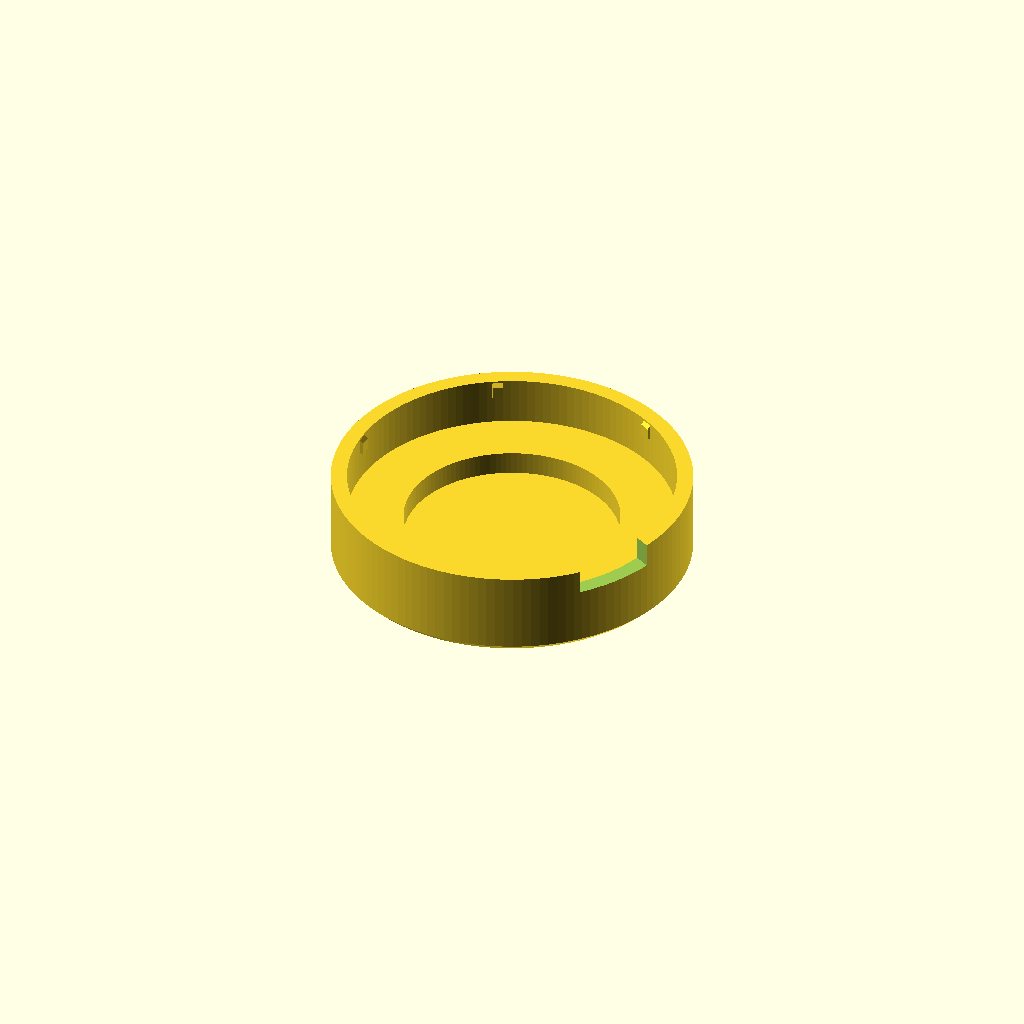
Cell 1: the model at its default parameters.
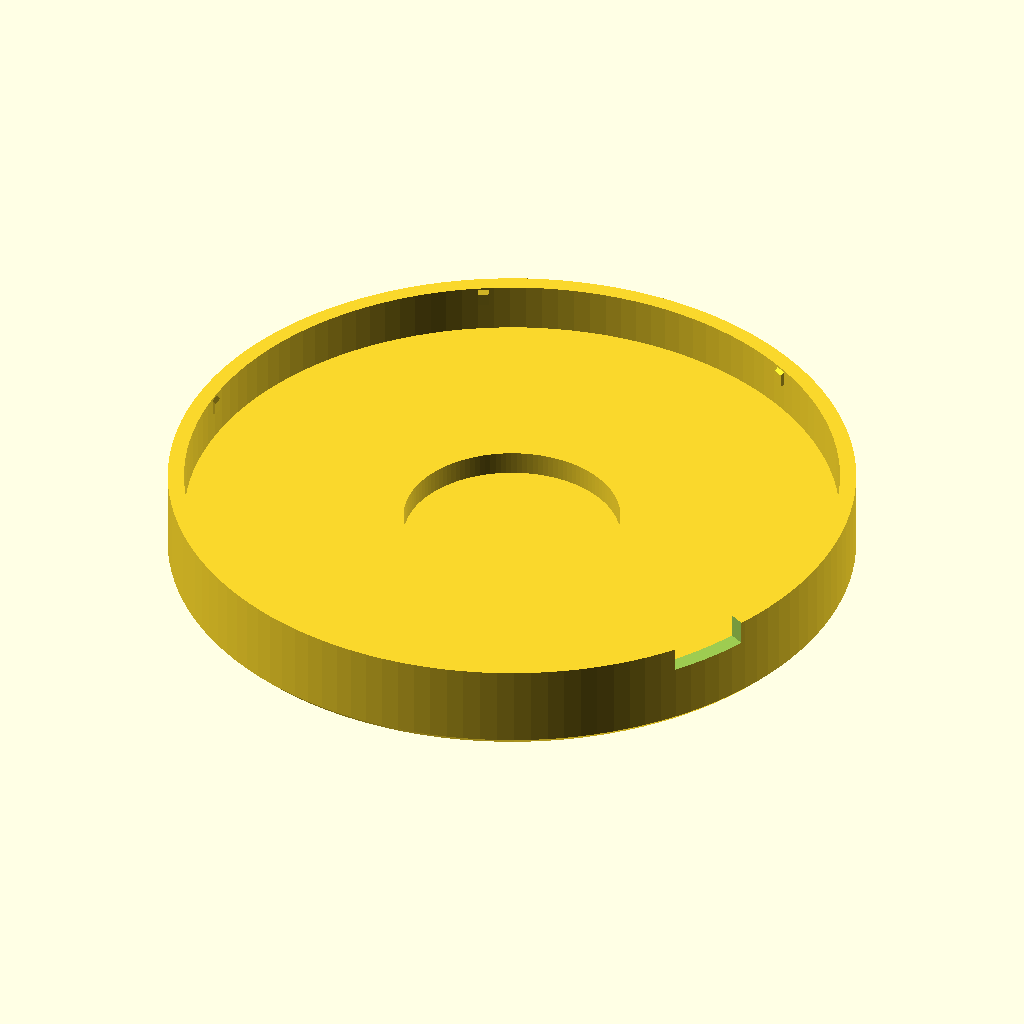
Cell 2: the same model with flange_d = 96.2.
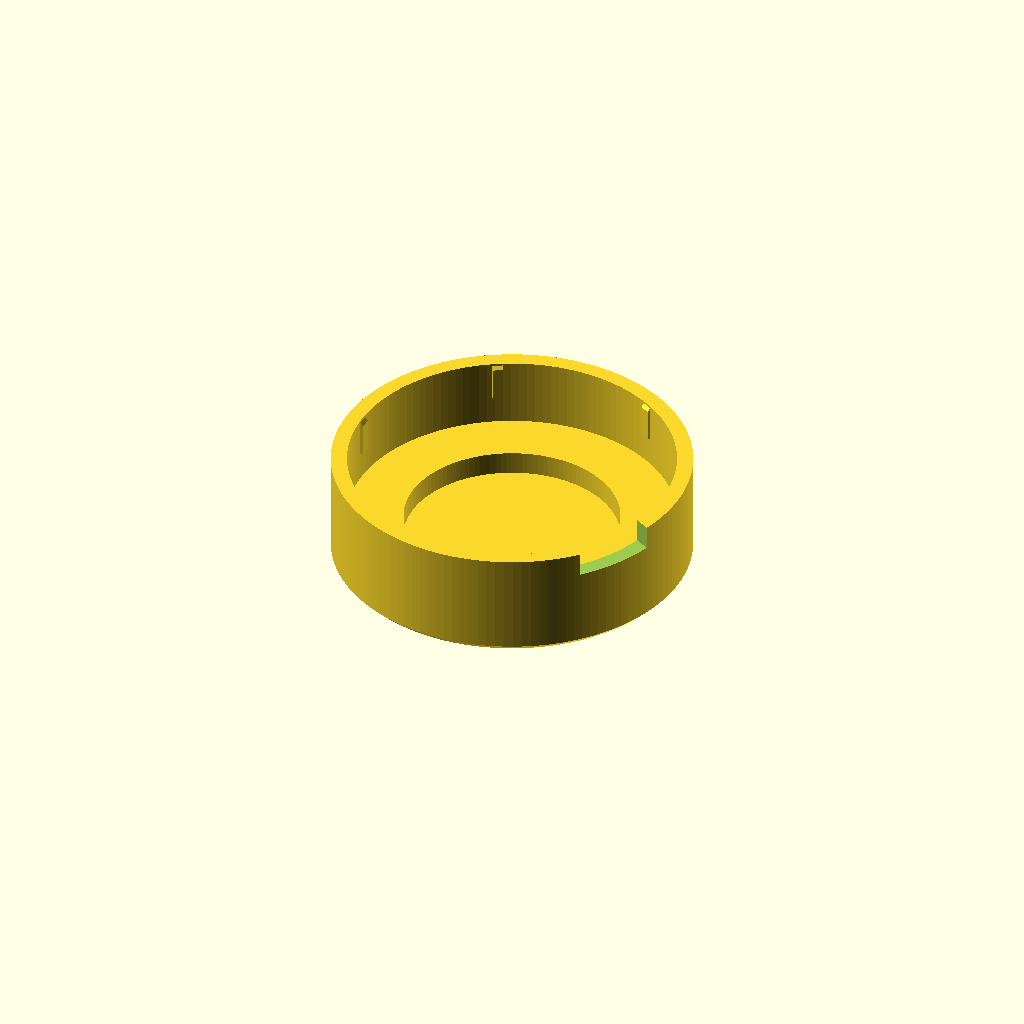
Cell 3: flange_h = 6.3 (everything else at default).
One fixed orthographic camera (rotation 55°, 0°, 25°; colour scheme Cornfield) for every cell.
The OpenSCAD source (models/kidscleancar_knob_cover.scad):
// SPDX-License-Identifier: CC-BY-NC-SA-4.0
// Copyright (c) 2026 Sean O'Connor
//
// KidsCleanCar speed-knob childproof cover — friction-fit over the lower flange.
//
// A dome/cup that slips over the speed-adjust knob assembly on a
// KidsCleanCar kids' ride-on and grips the LOWER FLANGE RING only, so a
// toddler can't change the speed. The lock is DECOUPLING, not a latch:
// the cover rides on a round bore over the round flange (no anti-rotation
// feature), so twisting the cover just spins it — the motion never
// reaches the knob. Removal is a straight axial pull, which a small child
// does poorly; a single adult pry recess at the rim takes a coin/finger-
// nail. Nothing on the vehicle is modified: the 3 stock screws stay put,
// fully reversible.
//
// === How it grips (the design problem) ===
//
// The flange's grip band above the deck is only flange_h = 3.15mm tall —
// far too short for a plain interference bore to hold reliably (a 48mm
// press-fit over 3mm of engagement either won't seat or splits). Instead
// the bore clears the flange by fit_clearance and RETENTION comes from
// rib_count VERTICAL CRUSH RIBS standing proud of the bore wall. Each rib
// tip sits rib_interference PAST the flange edge, so seating the cover
// crushes the rib tips a predictable amount — ribs deform and spring back
// (PETG-friendly) and survive repeated re-fits where a solid interference
// bore would not. rib_count and rib_interference are the per-printer
// tuning knobs; print, test the pull-off force, retune.
//
// The ribs engage the flange EDGE ONLY (a short band low in the bore).
// Above them the interior opens out into two clearance pockets so nothing
// else touches the vehicle:
//   * an ANNULUS pocket clearing the 3 proud screw heads
//     (screw_head_h) by screw_clear, and
//   * a deeper central KNOB CAVITY (knob_cav_d wide, roofed knob_vclear
//     above the knob top) so the knob floats free and untouched even when
//     the cover is pressed down and spun.
//
// === Print orientation (native): MOUTH UP, zero supports ===
//
// Print the cover MOUTH-UP — the closed dome/top face flat on the bed,
// the open skirt mouth pointing up. The exported STL is ALREADY IN THIS
// ORIENTATION: the model is authored in the deck frame for readable math
// then flipped roof-down in the final assembly, so the dome sits at z = 0
// (on the bed) and the mouth rim is at max Z. Slice as-is, no rotation.
// In this orientation every interior ceiling (the annulus pocket roof and
// the knob-cavity roof) becomes an UP-FACING floor, fully backed by the
// solid it was cut from, so the wide interior spans never bridge. The only
// exterior overhang is the top-edge chamfer (top_chamfer), which prints
// against the bed as a self-supporting 45deg flare. The skirt's mouth rim
// is the last thing printed. No supports anywhere. (Printing mouth-DOWN
// would leave the ~48mm interior roof as an unsupported ceiling — don't.)
//
// The interior is a single stepped rotate_extrude profile (bore ->
// annulus pocket -> knob cavity -> capped top), so the shell is one clean
// axisymmetric body; the crush ribs weld bury into the bore wall (st-v7k:
// no face-kissing unions) and the pry recess is a single rim cut.

$fn = 128;   // round-dominant revolved part

// === User-tunable parameters ===

// This model childproofs ONE knob class — the KidsCleanCar speed knob and
// close siblings. Every range below is a TIGHT envelope around the measured
// device, not a general-purpose sweep: it does not try to render a 30mm
// flange or a 1.5mm grip band. Combinations the narrowed ranges still can't
// exclude are caught by the `=== Domain validity ===` asserts further down,
// which fail loudly with a fix hint. Defaults are the measured values.

// ----- Measured vehicle geometry (calipers, mm) -----
flange_d    = 48.1;  // @param number min=44 max=52 step=0.1 unit=mm group=vehicle label="Flange OD (grip target)"
flange_h    = 3.15;  // @param number min=2.5 max=4 step=0.05 unit=mm group=vehicle label="Flange height above deck (grip band)"
knob_d      = 29.5;  // @param number min=26 max=33 step=0.1 unit=mm group=vehicle label="Centre knob OD"
knob_h      = 6.1;   // @param number min=4 max=8 step=0.1 unit=mm group=vehicle label="Knob height above flange"
screw_head_h = 2.5;  // @param number min=0 max=4 step=0.1 unit=mm group=vehicle label="Screw-head proud height above flange"

// ----- Fit / clearances -----
fit_clearance = 0.3;  // @param number min=0.2 max=0.6 step=0.05 unit=mm group=fit label="Bore radial clearance over flange"
knob_clear   = 1.25;  // @param number min=0.8 max=2.5 step=0.05 unit=mm group=fit label="Knob cavity radial clearance"
knob_vclear  = 1.9;   // @param number min=1 max=3 step=0.1 unit=mm group=fit label="Clearance over knob top (Z)"
screw_clear  = 2.0;   // @param number min=1 max=3.5 step=0.1 unit=mm group=fit label="Clearance over screw heads (Z)"
skirt_gap    = 0.5;   // @param number min=0 max=1 step=0.1 unit=mm group=fit label="Skirt-bottom gap above deck"

// ----- Crush ribs (the retention tuning knobs) -----
rib_count        = 6;    // @param integer min=4 max=8 group=ribs label="Number of crush ribs"
rib_interference = 0.2;  // @param number min=0.1 max=0.5 step=0.05 unit=mm group=ribs label="Rib interference past flange edge"
rib_width        = 1.6;  // @param number min=1 max=2.5 step=0.1 unit=mm group=ribs label="Rib tangential width"

// ----- Body -----
wall        = 2.4;  // @param number min=2 max=3.5 step=0.1 unit=mm group=body label="Wall / roof thickness"
// The effective chamfer is derived (clamped to `wall`, the roof thickness)
// below so it only ever cuts the solid cap; this is the raw request.
top_chamfer = 1.0;  // @param number min=0 max=2 step=0.1 unit=mm group=body label="Top outer-edge chamfer"

// ----- Adult pry recess -----
pry_notch   = true; // @param boolean group=pry label="Pry recess at the rim (coin/fingernail)"
// max ~ 1/6 of the bore circumference; the effective width is further clamped
// to the actual between-rib gap below so it never severs a rib.
pry_notch_w = 12;   // @param number min=8 max=16 step=0.5 unit=mm group=pry label="Pry recess width (tangential)"
pry_notch_h = 3.5;  // @param number min=2 max=5 step=0.1 unit=mm group=pry label="Pry recess height up the skirt"

// @preset id="default" label="KidsCleanCar (measured)" flange_d=48.1 flange_h=3.15 knob_d=29.5 knob_h=6.1 rib_count=6 rib_interference=0.2 wall=2.4 pry_notch=true
// @preset id="tight_grip" label="Tighter grip (8 ribs, 0.3mm)" rib_count=8 rib_interference=0.3
// @preset id="no_pry" label="No pry recess (max child-resistance)" pry_notch=false

// === Derived ===

// Zero-overlap (face-kissing) unions leave detached shells / non-manifold
// tangent edges (st-v7k): weld the ribs this far into the bore wall.
bury = 0.3;
eps  = 0.1;

// Radii (deck centre at the origin; z = 0 is the deck surface). The cover
// tracks the flange: the bore clears the flange OD, the OD is that plus a
// wall. The knob cavity ALWAYS clears the knob by knob_clear (never
// shrunk — a smaller cavity would let the cover touch/turn the knob), and
// the domain assert below guarantees it fits inside the bore with a real
// screw annulus, so we never grow the body off the flange nor clamp the
// cavity into the knob.
annulus_min = 0.6;                             // min screw-pocket ring width
flange_r  = flange_d / 2;
bore_r    = flange_r + fit_clearance;          // bore clears the flange
skirt_or  = bore_r + wall;                     // outer skirt radius
knob_cav_r = knob_d / 2 + knob_clear;          // cavity always clears the knob
rib_tip_r = flange_r - rib_interference;       // rib tip bites past the flange edge
rib_outer = bore_r + bury;                     // rib root welded into wall

// Z stack above the deck. The exterior roof sits a full `wall` above the
// HIGHER of the two interior roofs (knob cavity vs screw annulus), so a
// deep screw-clearance pocket can never punch through the top (which would
// make a non-closed mesh) — it just makes the cover taller.
knob_top_z    = flange_h + knob_h;                 // 9.25
screw_top_z   = flange_h + screw_head_h;           // 5.65
annulus_roof_z = screw_top_z + screw_clear;        // 7.65 (screw pocket roof)
knob_roof_z   = knob_top_z + knob_vclear;          // 11.15 (knob cavity roof)
top_z         = max(knob_roof_z, annulus_roof_z) + wall;   // 13.55 (exterior top)

// The rib must ALWAYS present BOTH a positive insertion lead-in AND a full
// crush band to the flange — squeezing either to zero gives a square shoulder
// that snags (no lead-in) or no retention (no band). So the skirt bottom is
// derived to leave the flange band room for both: engage_min = the grip band
// (rib_bite) + a minimum lead-in (rib_leadin_min, scaled with rib_interference
// so a deeper rib gets a longer ramp). skirt_z0 clamps the requested skirt_gap
// to sit at least engage_min below the flange top. At defaults skirt_z0 ==
// skirt_gap (0.5) — the extra headroom only bites at the flange_h minimum.
rib_bite       = 1.5;                          // min full-depth grip band
rib_leadin_min = max(0.4, rib_interference);   // min insertion ramp height
engage_min = rib_bite + rib_leadin_min;
skirt_z0 = max(0, min(skirt_gap, flange_h - engage_min));  // 0.5 default

// Ribs span from the skirt mouth up to EXACTLY the flange top — never above.
// The rib grips only the flange edge, so any rib above flange_h would sit in
// the screw-head annulus and could catch a proud screw head or the free-
// spinning cover (pst-s4l). The lead-in ramp is the largest ramp the rib
// depth / height / flange room allow; engage_min above guarantees every term
// (and hence rib_leadin) is >= rib_leadin_min while grip_band >= rib_bite.
rib_z0    = skirt_z0;                               // 0.5
rib_top_z = flange_h;                               // 3.15 (never into the annulus)
rib_leadin = max(0, min(rib_outer - rib_tip_r,
                        rib_top_z - rib_z0 - 0.3,
                        flange_h - rib_z0 - rib_bite));
grip_band  = flange_h - rib_z0 - rib_leadin;        // full-depth rib/flange bite

// The top-edge chamfer only ever cuts the SOLID roof cap: clamped to `wall`
// (the roof thickness above the highest interior pocket) so a deep chamfer on
// a thin wall can't pull the exterior radius past the bore wall at the annulus
// roof and self-cross the shell. Exterior radius at the annulus roof height:
top_chamfer_eff = min(top_chamfer, wall);
outer_at_annulus = skirt_or - max(0, annulus_roof_z - (top_z - top_chamfer_eff));

// Pry recess lands in a between-rib gap (half a rib pitch off a rib), so
// it never eats a crush rib no matter the rib count.
pry_angle = 180 / rib_count;

// The notch width is a tangential chord, but the gap between two adjacent
// ribs is ANGULAR: at small flange_d / high rib_count a fixed-mm notch spans
// past its neighbours and severs them into orphan bodies. Clamp the effective
// width to the chord that fits the free angle between the two flanking ribs
// (their subtended angle at the bore, plus a clearance margin, removed). If
// the ribs are so dense no usable notch fits, drop it rather than sever one.
pry_gap_ang  = 360 / rib_count;                                   // deg between ribs
pry_rib_ang  = 2 * asin(min(1, (rib_width / 2 + 1.0) / bore_r));  // deg a rib+margin subtends
pry_free_ang = pry_gap_ang - pry_rib_ang;                         // deg free for the notch
pry_w_fit    = pry_free_ang > 0 ? 2 * bore_r * sin(pry_free_ang / 2) : 0;
pry_w_eff    = min(pry_notch_w, pry_w_fit);

// === Domain validity ===
//
// The narrowed @param ranges keep every SINGLE excursion valid on its own.
// These asserts catch the CROSS-parameter combinations the ranges still
// can't exclude (and any manual out-of-range override), failing LOUDLY with
// a fix hint instead of emitting a broken or silently-wrong mesh. They never
// fire for the measured defaults or anywhere inside the declared ranges.
assert(knob_cav_r + annulus_min <= bore_r,
       str("knob too large for this flange: cleared knob cavity r=", knob_cav_r,
           "mm + ", annulus_min, "mm screw annulus exceeds the flange bore r=",
           bore_r, "mm. Reduce knob_d/knob_clear or increase flange_d/fit_clearance."));
// Retention: even at flange_h-min + fit_clearance-max + rib_interference-max
// (deepest rib, shortest flange) a >=1.5mm full-depth crush band must remain.
assert(grip_band >= 1.5 - eps,
       str("no rib grip: only ", grip_band, "mm of full-depth rib bites the ",
           flange_h, "mm flange band. Increase flange_h or reduce skirt_gap/",
           "fit_clearance/rib_interference."));
// Seating: the rib must also keep a positive insertion lead-in ramp, or the
// flange meets a square full-interference shoulder that snags instead of
// self-centering. engage_min reserves room for both the ramp and the band.
assert(rib_leadin >= 0.3,
       str("no insertion lead-in: rib_leadin=", rib_leadin,
           "mm collapses to a square shoulder. Reduce skirt_gap or increase flange_h."));
// Roof/chamfer: the chamfered exterior must stay outside the bore wall at the
// annulus-roof height, or the shell self-crosses (thin wall + deep chamfer +
// tall screw pocket). The top_chamfer_eff clamp guarantees this; assert it.
assert(outer_at_annulus > bore_r,
       str("chamfer self-cross: exterior r=", outer_at_annulus,
           "mm at the annulus roof is inside the bore r=", bore_r,
           "mm. Reduce top_chamfer/screw_head_h/screw_clear or thicken wall."));
assert(rib_top_z > rib_z0,
       "rib has no height: rib_top_z <= rib_z0. Increase flange_h or reduce skirt_gap.");

// PRINT_ANCHOR_BBOX at defaults (literal numbers — the invariants gate
// fails on >1mm drift from the exported STL):
//   X = Y = skirt_od = flange_d + 2*fit_clearance + 2*wall
//                    = 48.1 + 0.6 + 4.8            = 53.5
//   Z = top_z - skirt_z0, with top_z = max(knob_roof_z, annulus_roof_z) + wall
//     = (max(3.15+6.1+1.9, 3.15+2.5+2.0) + 2.4) - 0.5
//     = (max(11.15, 7.65) + 2.4) - 0.5            = 13.05
PRINT_ANCHOR_BBOX = [53.5, 53.5, 13.05];

// === Shell ===

// Right-half (r, z) cross-section of the axisymmetric cover, walked outer
// contour bottom->top then inner contour top->bottom. rotate_extrude
// sweeps it into the one-piece stepped cup (bore -> screw annulus pocket
// -> deep knob cavity -> capped top with a chamfered outer rim).
shell_profile = [
    [skirt_or,                   skirt_z0],             // skirt bottom outer
    [skirt_or,                   top_z - top_chamfer_eff], // up the outer wall
    [skirt_or - top_chamfer_eff, top_z],                // top-edge chamfer
    [0,                          top_z],                // top centre
    [0,                      knob_roof_z],          // knob cavity roof centre
    [knob_cav_r,             knob_roof_z],          // knob cavity roof rim
    [knob_cav_r,             annulus_roof_z],       // step down to annulus
    [bore_r,                 annulus_roof_z],       // annulus pocket roof
    [bore_r,                 skirt_z0],             // down the bore to mouth
];

module shell() {
    rotate_extrude(convexity = 4) polygon(shell_profile);
}

// === Crush ribs ===

// One vertical crush rib, drawn in the (r, z) plane and extruded
// tangentially by rib_width. The tip stands at rib_tip_r (rib_interference
// past the flange edge); the root welds bury into the bore wall. The bottom
// edge is a lead-in ramp (rib_leadin, derived above) so the flange self-
// centres on seating while a full-depth grip_band still bites the flange.
rib_profile = [
    [rib_tip_r, rib_z0 + rib_leadin],                // top of the lead-in ramp
    [rib_tip_r, rib_top_z],                          // tip, top
    [rib_outer, rib_top_z],                          // root, top
    [rib_outer, rib_z0],                             // root, bottom
];

module rib() {
    rotate([90, 0, 0])
        linear_extrude(rib_width, center = true)
            polygon(rib_profile);
}

module ribs() {
    for (i = [0 : rib_count - 1])
        rotate([0, 0, i * 360 / rib_count]) rib();
}

// === Adult pry recess ===

// A single rectangular window cut through the skirt wall at the mouth rim,
// so an adult can slip a coin/fingernail under the cover and lever it off.
// Everywhere else the skirt runs down to skirt_gap above the deck, leaving
// nothing for a child to grab.
module pry_cut() {
    r_in  = bore_r - 1;
    r_out = skirt_or + 1;
    // Only cut a notch that actually fits between the ribs (pry_w_eff >= a
    // usable minimum); otherwise skip it so a dense-rib cover stays one body.
    if (pry_w_eff >= 1.5)
        rotate([0, 0, pry_angle])
            translate([(r_in + r_out) / 2, 0, skirt_z0 + pry_notch_h / 2])
                cube([r_out - r_in, pry_w_eff, pry_notch_h + 2 * eps], center = true);
}

// === Assembly ===
//
// Built above in the deck frame (z = 0 = deck, mouth low, roof high) for
// readable measured math, then flipped ROOF-DOWN into the print frame so
// the exported STL matches the documented support-free orientation: the
// closed dome lands on the bed at z = 0 and the open mouth points up
// (z = top_z - skirt_gap at the rim). rotate([180,0,0]) keeps handedness
// (mirror would flip the pry recess); translate lifts the roof back to z=0.
translate([0, 0, top_z])
    rotate([180, 0, 0])
        difference() {
            union() {
                shell();
                ribs();
            }
            if (pry_notch) pry_cut();
        }
Customizer parameters (derived from the source; name, type, default, range or options):
flange_d: number, default 48.1
flange_h: number, default 3.15
knob_d: number, default 29.5
knob_h: number, default 6.1
screw_head_h: number, default 2.5
fit_clearance: number, default 0.3
knob_clear: number, default 1.25
knob_vclear: number, default 1.9
screw_clear: number, default 2
skirt_gap: number, default 0.5
rib_count: number, default 6
rib_interference: number, default 0.2
rib_width: number, default 1.6
wall: number, default 2.4
top_chamfer: number, default 1
pry_notch: bool, default true
pry_notch_w: number, default 12
pry_notch_h: number, default 3.5
bury: number, default 0.3
eps: number, default 0.1
annulus_min: number, default 0.6
rib_bite: number, default 1.5
PRINT_ANCHOR_BBOX: vector, default [53.5, 53.5, 13.05]
